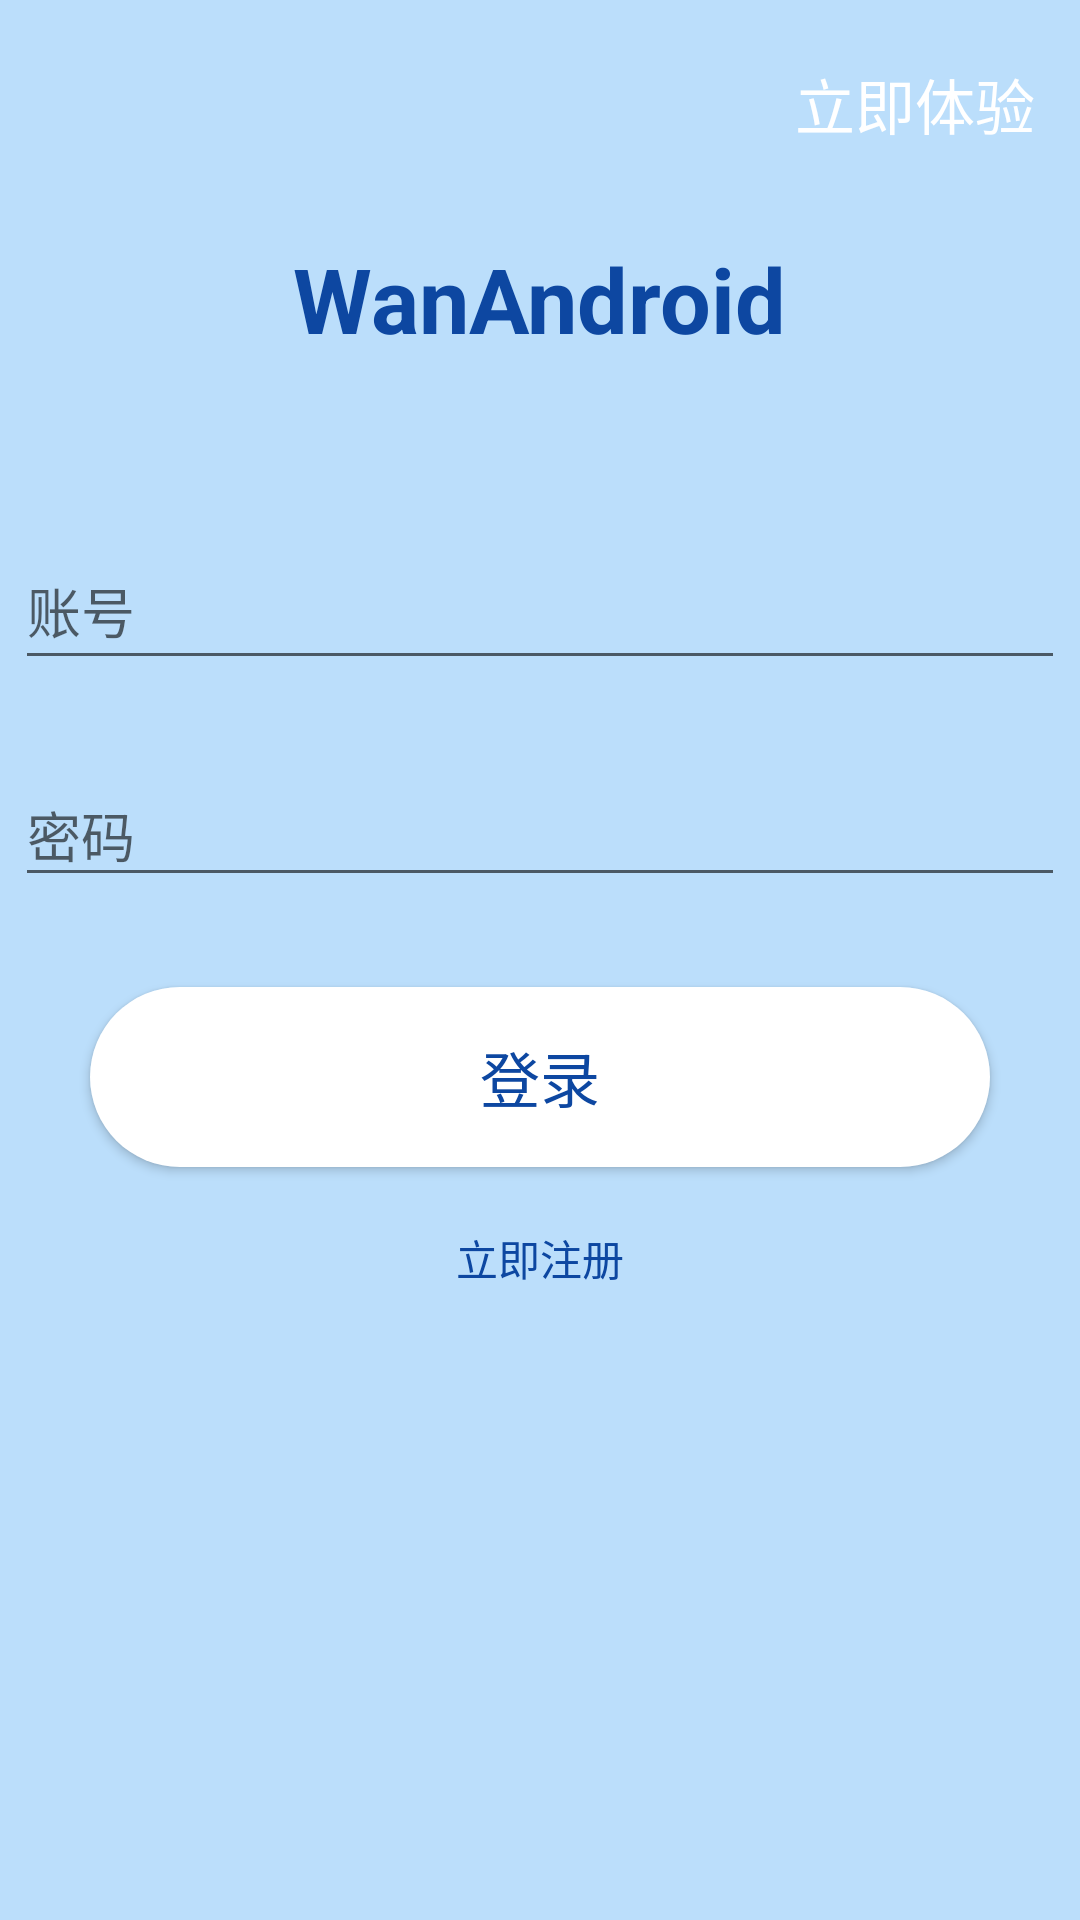

Android layout source for this screen:
<!-- AndroidManifest.xml: activity theme Theme.WanAndroid.NoActionBar -->
<!-- res/layout/activity_login.xml -->
<?xml version="1.0" encoding="utf-8"?>
<LinearLayout xmlns:android="http://schemas.android.com/apk/res/android"
    xmlns:app="http://schemas.android.com/apk/res-auto"
    xmlns:tools="http://schemas.android.com/tools"
    android:layout_width="match_parent"
    android:layout_height="match_parent"
    android:layout_gravity="center_horizontal"
    android:background="@color/blue_100"
    android:gravity="center_horizontal"
    android:orientation="vertical"
    tools:context=".view.activities.LoginActivity">

    <TextView
        android:id="@+id/tv_login_experienceImmediately"
        android:layout_width="wrap_content"
        android:layout_height="wrap_content"
        android:layout_gravity="right"
        android:layout_marginTop="20dp"
        android:layout_marginEnd="15dp"
        android:text="立即体验"
        android:textColor="@color/white"
        android:textSize="20sp"
        tools:ignore="RtlHardcoded" />

    <ImageView
        android:layout_width="wrap_content"
        android:layout_height="wrap_content"
        android:src="@drawable/ic_launcher_foreground" />

    <TextView
        android:layout_width="wrap_content"
        android:layout_height="wrap_content"
        android:layout_margin="30dp"
        android:text="WanAndroid"
        android:textColor="@color/blue_900"
        android:textSize="30sp"
        android:textStyle="bold" />

    <com.google.android.material.textfield.TextInputLayout
        android:layout_width="350dp"
        android:layout_height="wrap_content"
        android:layout_marginTop="20dp">

        <com.google.android.material.textfield.TextInputEditText
            android:id="@+id/ieText_login_account"
            android:layout_width="match_parent"
            android:layout_height="46dp"
            android:hint="账号"
            android:textColorHint="@color/white" />

    </com.google.android.material.textfield.TextInputLayout>

    <com.google.android.material.textfield.TextInputLayout
        android:layout_width="350dp"
        android:layout_height="wrap_content"
        android:layout_marginTop="20dp">

        <com.google.android.material.textfield.TextInputEditText
            android:id="@+id/ieText_login_password"
            android:layout_width="match_parent"
            android:layout_height="match_parent"
            android:hint="密码"
            android:textColorHint="@color/white"/>
    </com.google.android.material.textfield.TextInputLayout>

    <Button
        android:id="@+id/btn_login"
        android:layout_width="300dp"
        android:layout_height="60dp"
        android:layout_gravity="center_horizontal"
        android:background="@drawable/shape_btn_white"
        android:text="登录"
        android:textColor="@color/blue_900"
        android:textSize="20sp"
        android:layout_marginTop="30dp"/>

    <TextView
        android:id="@+id/tv_register"
        android:layout_width="wrap_content"
        android:layout_height="wrap_content"
        android:text="立即注册"
        android:textColor="@color/blue_900"
        android:layout_marginTop="20dp"/>
</LinearLayout>
<!-- resources referenced by this layout -->
<resources>
  <color name="blue_100">#BBDEFB</color>
  <color name="blue_900">#0D47A1</color>
  <color name="white">#FFFFFF</color>
  <!-- drawable shape_btn_white (drawable) -->
  <?xml version="1.0" encoding="utf-8"?>
  <shape xmlns:android="http://schemas.android.com/apk/res/android"
      android:shape="rectangle">
  
      <corners android:radius="100dp"/>
  
      <solid android:color="@color/white"/>
  
  </shape>
  <style name="Theme.WanAndroid.NoActionBar">
          <item name="windowActionBar">false</item>
          <item name="windowNoTitle">true</item>
      </style>
</resources>
